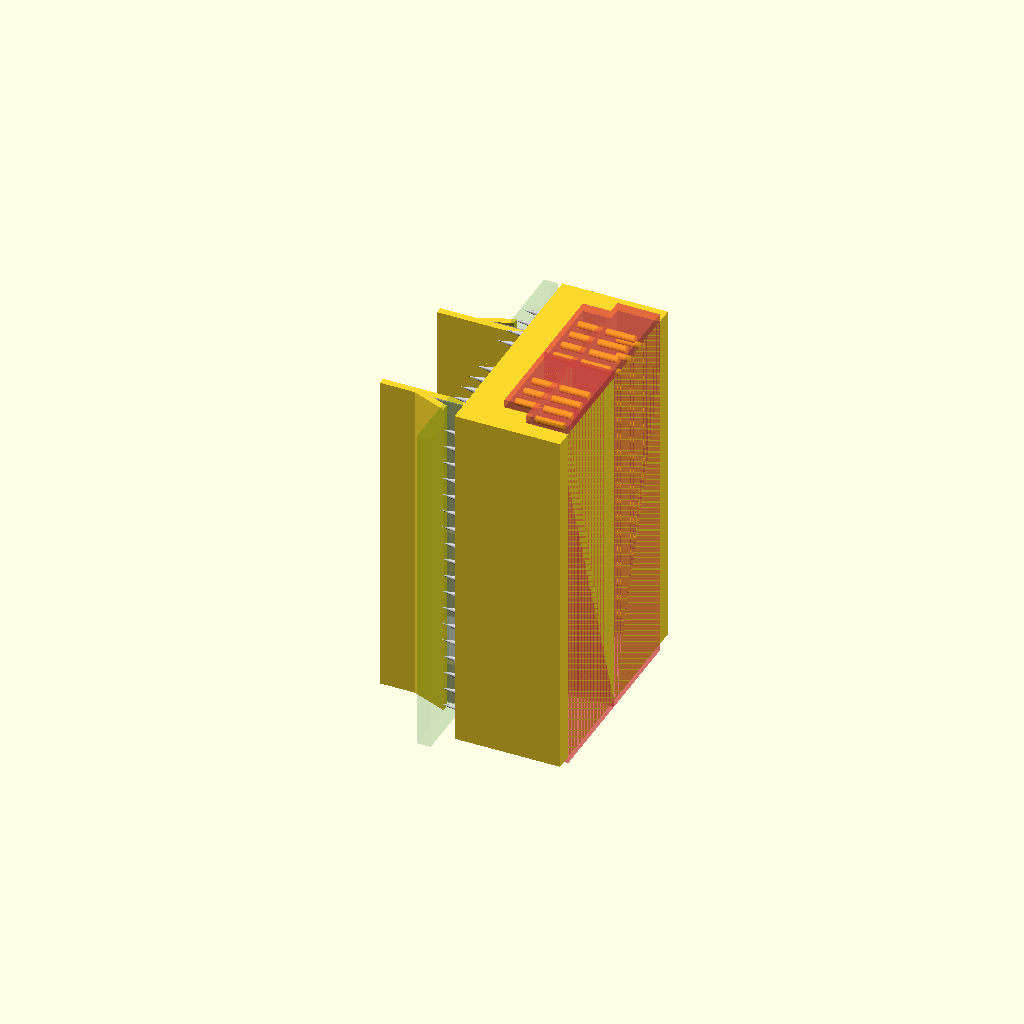
Cell 1 — every parameter at its default value.
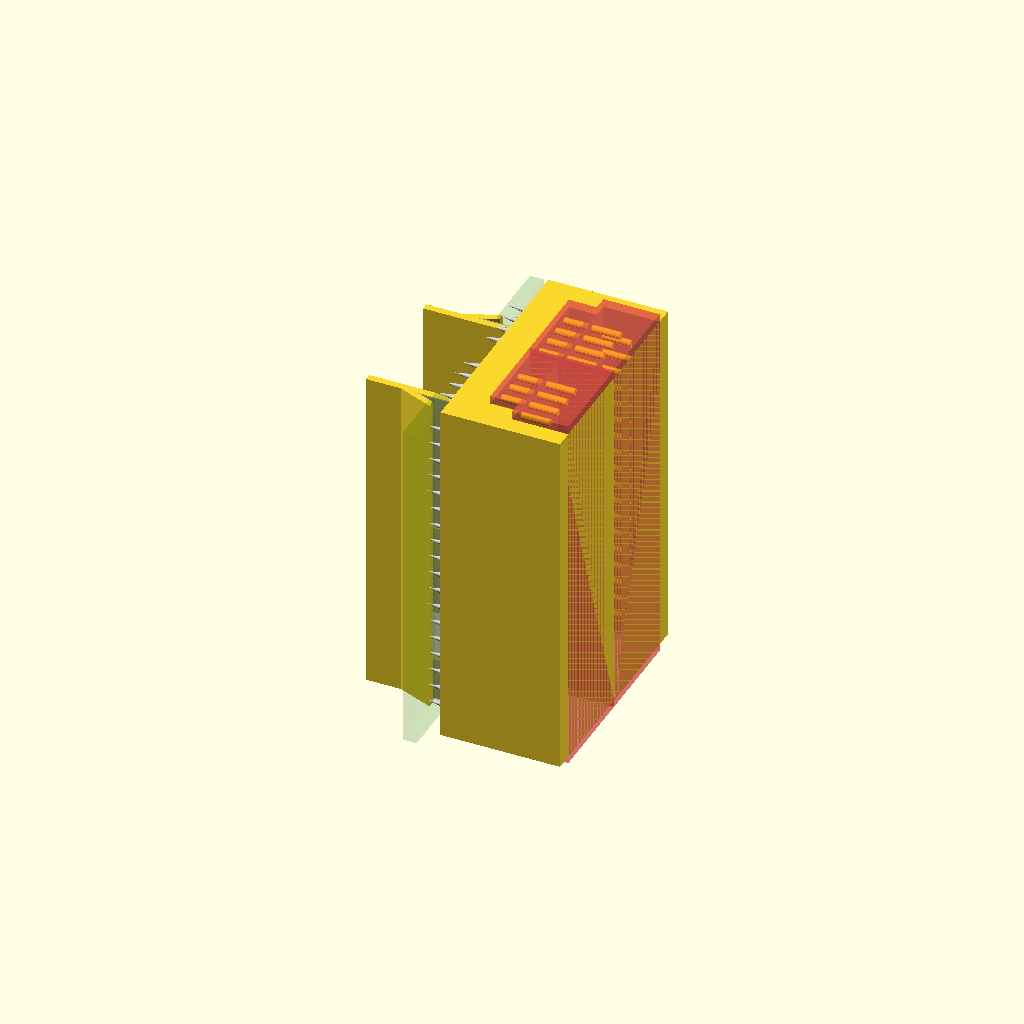
Cell 2: the same model with bh = 4.
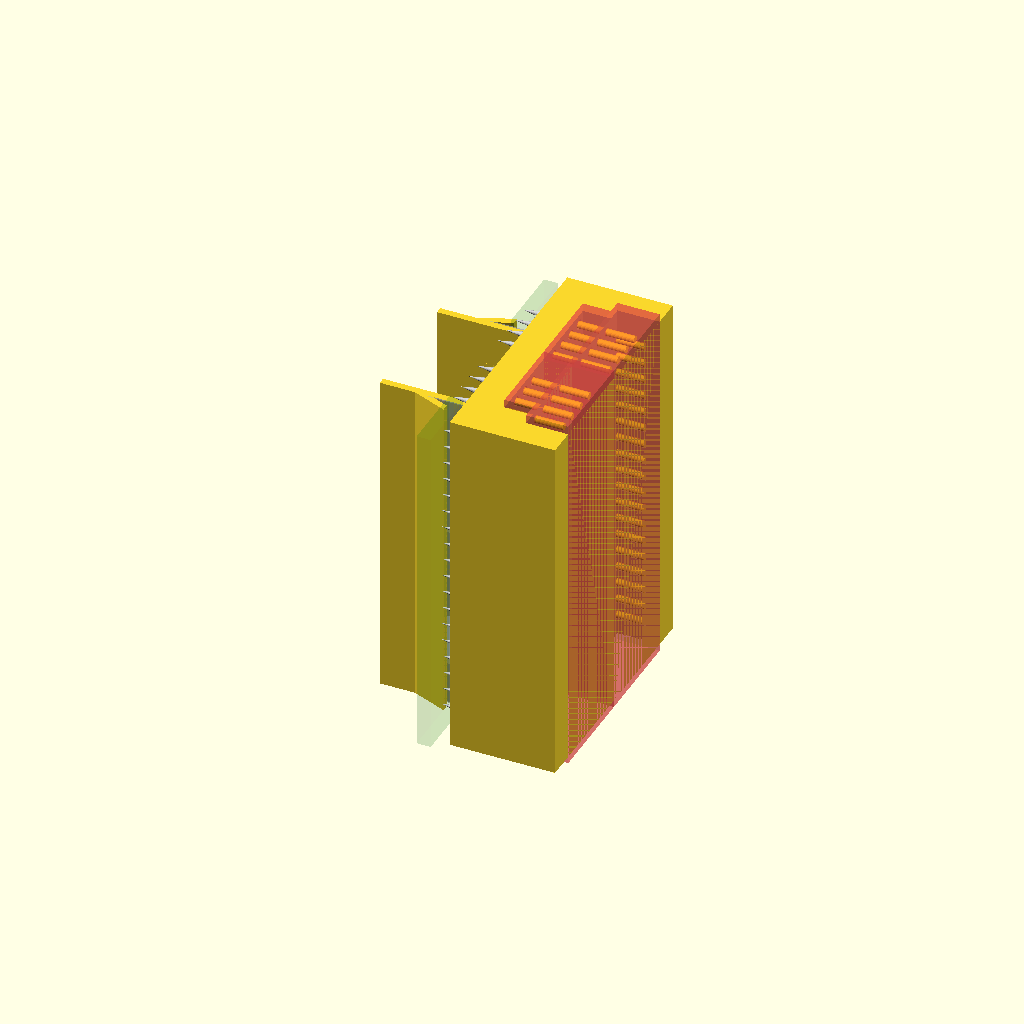
Cell 3: st = 3 (everything else at default).
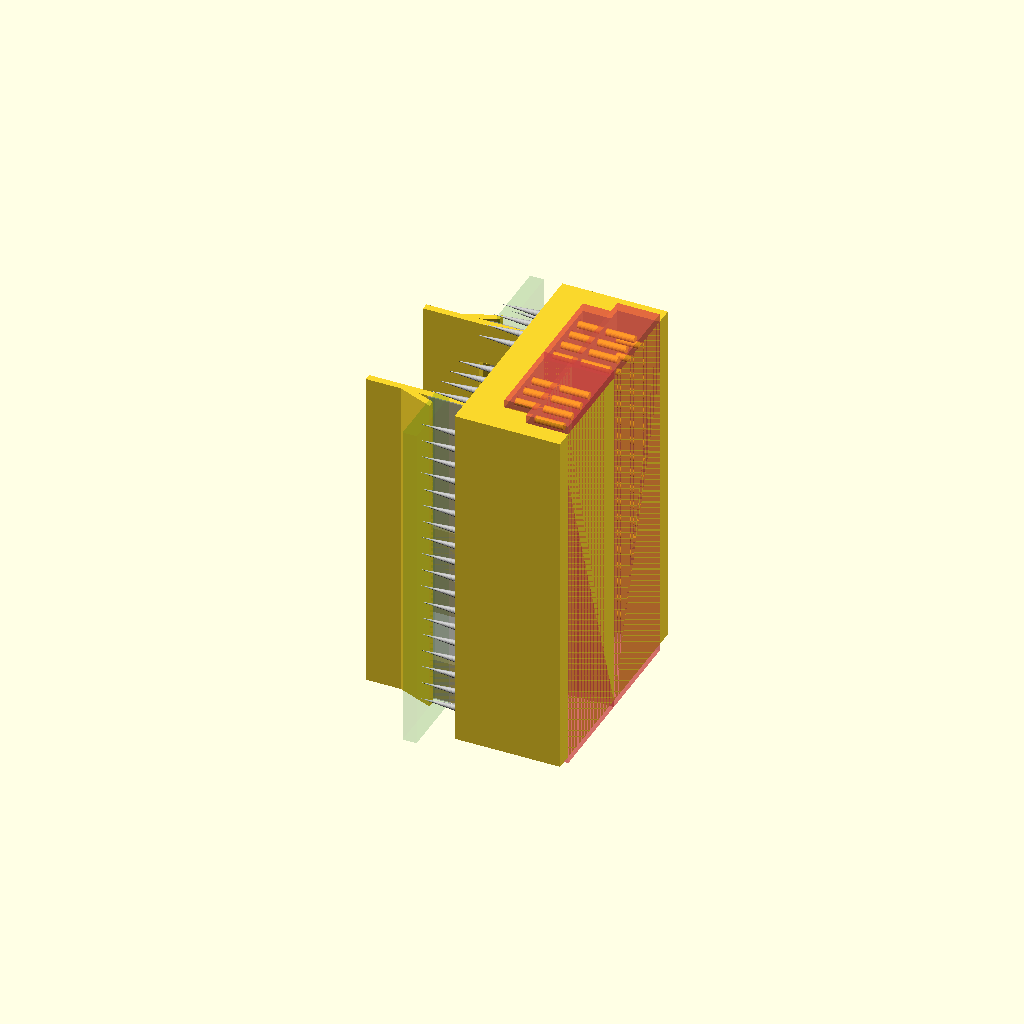
Cell 4: ppext = 6 (everything else at default).
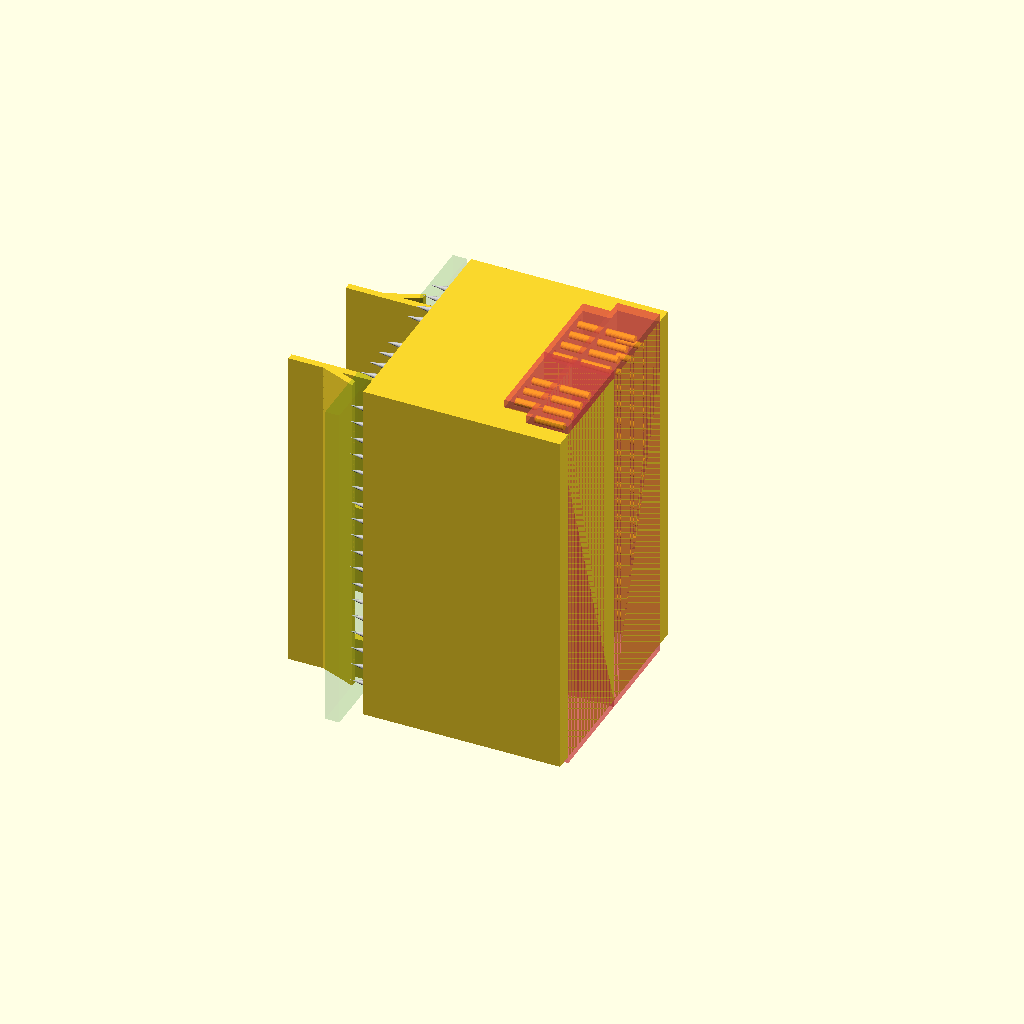
Cell 5: ppbody = 26 (everything else at default).
One fixed orthographic camera (rotation 55°, 0°, 25°; colour scheme Cornfield) for every cell.
Source of the model, Dual Castellated Debug Clip/dual_castellation_probe_rev2.scad:
$fn=20;

/* Debug Clip Req */

bh = 2; // base thickness
st = 1.5; // side thickness
mt = 2; // middle thickness

/* probe pin spec */
ppext = 3; // Probe extention length
ppbody = 13; // Body of the probe
ppdia = 1; // probe pin diameter

ppdiatol = 0.41; // tolerance for fitting

/* Castellated Module Pin Spacing and count */
ppc = 18; // pin pair count
pps = 2.54; // spacing between each pair of probes
fps = 3; //first probe spacing from bottom of module

/* Castellated Module */
modtol = 0.4; // module dimentions tolerance
modx = 49.4; // module x length
mody = 27.5; // module y length
modcutx = 48.3; // module y length cutout area
modcuty = 18.9; // module y length cutout area

mod_top_depth = 2; // Also means how much of the top to show
mod_pcb_thickness = 2;
mod_bottom_depth = 4;
modh = mod_top_depth + mod_pcb_thickness + mod_bottom_depth; // Module depth required

/* Clip */
clip_tab = 5; // Clip tab to more easily open the clip

/* pcb */
pcb_h = 2; // pcb thickness

/* Cap */
cap_hook_dia = 2;
cap_tol = 1;
cap_leg_t = 1;
standoff = 0.2;

/* calc */
boxx = fps + ppc * pps + pps-0.5;
boxy = st*2 + ppdia*2 + mody + modtol;
boxh = bh+ppbody;

clip_bodyx = boxx;
clip_bodyy = boxy;

ppexth = ppext/2;

module probe_pin_req()
{
  union()
  {
    #cylinder(r=(ppdia+ppdiatol)/2, h=ppbody);
    %color("gold") cylinder(r=ppdia/2, h=ppbody);
    %color("silver") translate([0,0,ppbody])
      cylinder(r=ppdia/2, r2=0, h=ppext);
  }
}


module half_dual_castellation_probe_clip()
{
  pit_orgin = bh+modh+mt;
  pit_depth = boxh -bh - modh -mt;
  insert_pcb_offset = ppext*2/3;
  leglength = modcutx - 1;
  joint_spacing = 0.5;
  
  module clip_spring()
  {
      cube([6,cap_leg_t, 1 + pit_depth+insert_pcb_offset+pcb_h+5]);
      translate([0, 1.5 ,0])
      rotate([0,90,0])
        linear_extrude(height = 6)
          polygon([[0,0],[-2,-0.5],[-2,-1.5],[0, -2] ]);
  }
  
  union()
  {    
    /* PCB Cutout visualisation */
    translate([0, (modcuty)/2, bh+ppbody+insert_pcb_offset])
    {          
      %color("green", 0.1)cube([modcutx,10,pcb_h]);
    }
    
    /* Clip Leg */
    translate([0, -standoff, pit_orgin])
    {
      /* Support for the holes on top of the probe */
      cube([boxx-pps+0.4, 2, boxh -bh - modh -mt]);
      
      /* Indicates the clearance*/
      %translate([0, (modcuty)/2, 0]) cube([leglength,standoff, 10]);
      
      /* Hook */
      translate([0, (modcuty)/2-1, pit_depth+insert_pcb_offset+pcb_h])
        union()
      {
        rotate([0,90,0])
          linear_extrude(height = leglength)
            polygon([[0, 3], [0,2],[-5,0],[-5,1]]);
        translate([0, 0, 2])
          cube([leglength,cap_leg_t, 3+clip_tab]);
      }
      
      /* Spring */
      translate([0, (modcuty)/2-(cap_leg_t), -1])
        union()
        {
          translate([0, 0, 0])
            clip_spring();
          translate([leglength/2-3, 0, 0])
            clip_spring();
          translate([leglength-6, 0, 0])
            clip_spring();
        }


    }

    /* Clip Body */
    difference() {
      union()
      {
        cube([boxx,boxy/2,boxh]);
      }

      /* Clip bend cutout */
      translate([-1, 0, bh+modh+mt]) 
          cube([boxx-ppdia-1, (mody+modtol-ppdia*4)/2, boxh -bh - modh -mt + 1]);

      /* Module Cutout */
      #translate([-1, 0, 0]) 
        union()
        {
          top_depth = bh + mod_pcb_thickness + mod_top_depth;
          cube([modx+pps+1,(mody+modtol)/2, top_depth]);
          translate([0, 0, top_depth]) 
          cube([modx+pps+1,(mody+modtol-ppdia*4)/2, mod_bottom_depth]);
        }

      /* Probe */
      for ( xi = [0 : 1 : ppc-1] )
      {
        translate([fps+pps*xi, 0, bh])
        union()
        {
          translate([0, (mody+modtol)/2, 0])
            probe_pin_req();
        }
      }
      
      /* Extra Probes On Top (I needed this for a specific board) */
      translate([fps+pps*ppc+pps/4, 0, bh])
      union()
      {
        for ( yi = [1 : 1 : 4] )
        {
          translate([0, (pps/4)+(pps*yi), 0])
            probe_pin_req();
        }
      }
    }
  }
}

module dual_castellation_probe_clip()
{
  union()
  {
    mirror([0,0,0]) half_dual_castellation_probe_clip();
    mirror([0,1,0]) half_dual_castellation_probe_clip();
  }
}

rotate([0,-90,0])
dual_castellation_probe_clip();
Customizer parameters (derived from the source; name, type, default, range or options):
bh: number, default 2
st: number, default 1.5
mt: number, default 2
ppext: number, default 3
ppbody: number, default 13
ppdia: number, default 1
ppdiatol: number, default 0.41
ppc: number, default 18
pps: number, default 2.54
fps: number, default 3
modtol: number, default 0.4
modx: number, default 49.4
mody: number, default 27.5
modcutx: number, default 48.3
modcuty: number, default 18.9
mod_top_depth: number, default 2
mod_pcb_thickness: number, default 2
mod_bottom_depth: number, default 4
clip_tab: number, default 5
pcb_h: number, default 2
cap_hook_dia: number, default 2
cap_tol: number, default 1
cap_leg_t: number, default 1
standoff: number, default 0.2
